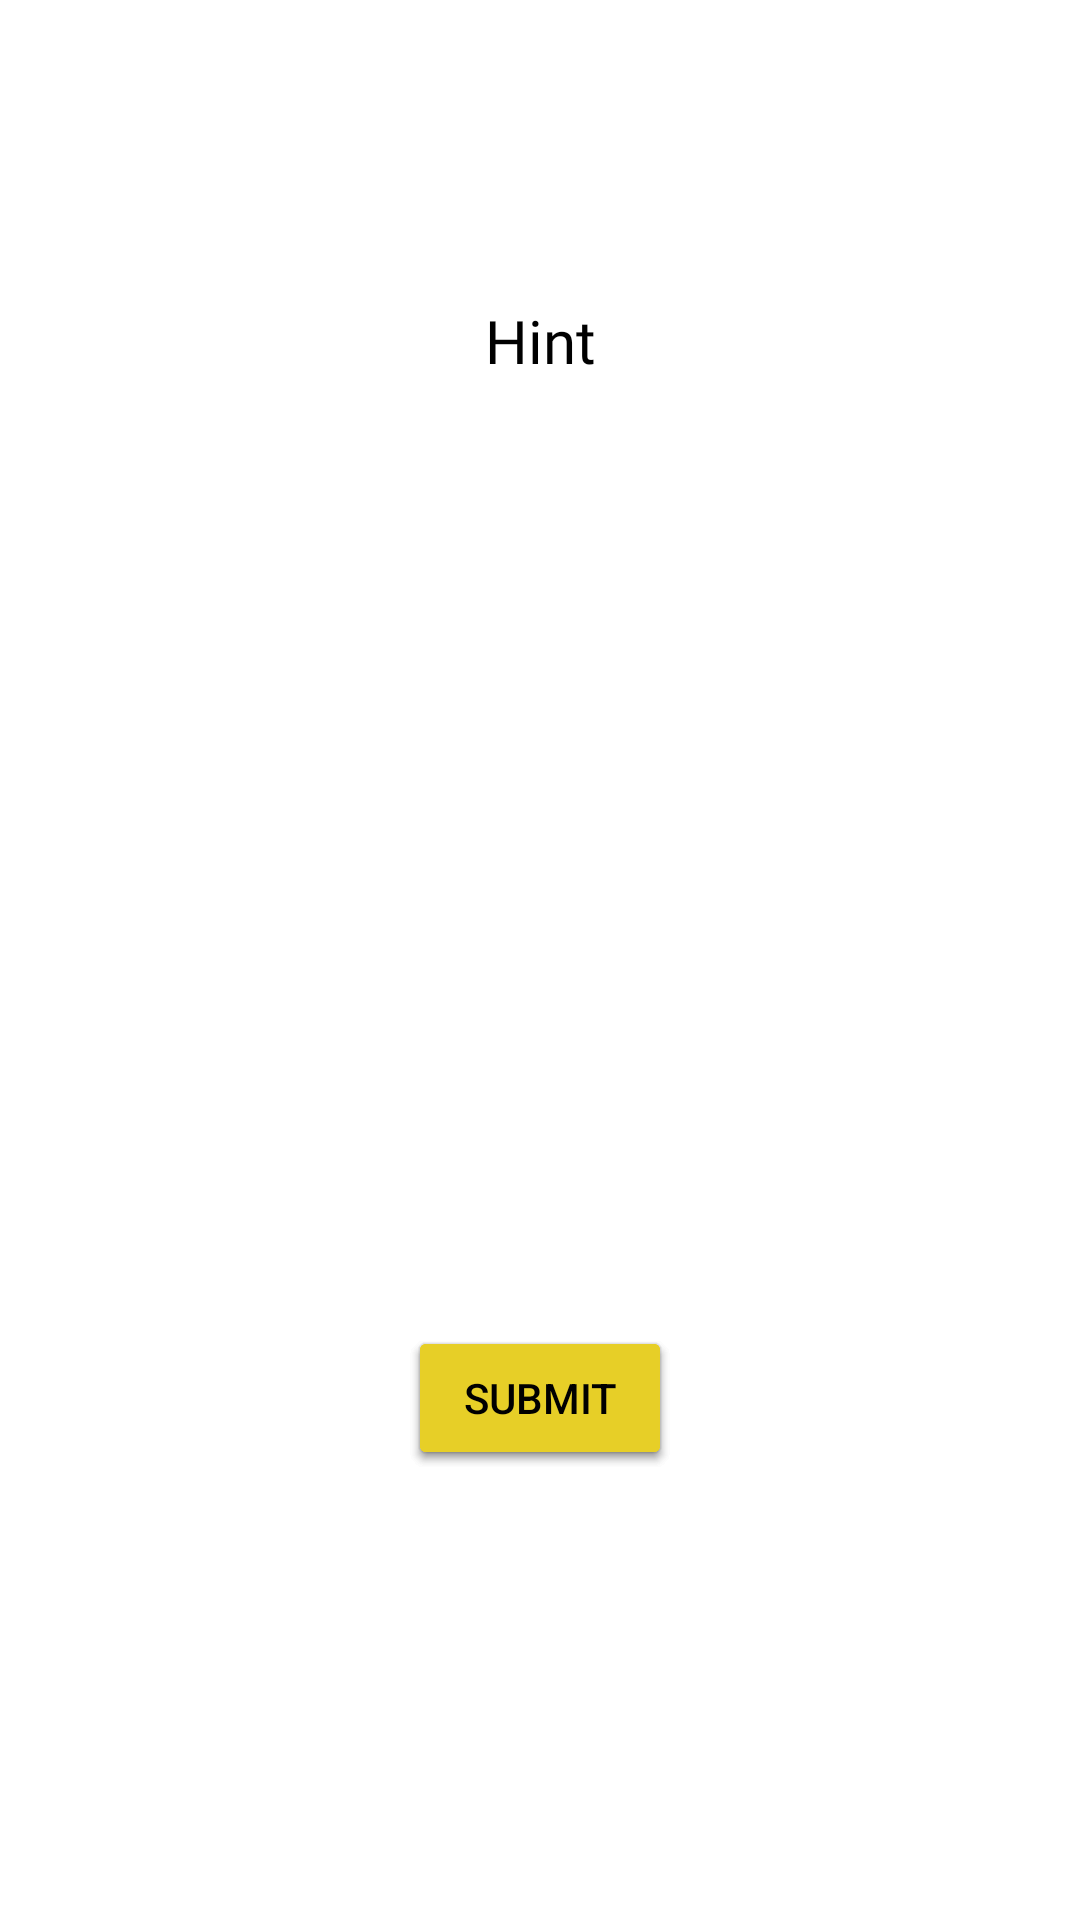

Write the Android layout XML for this screen, with the resource values it uses.
<!-- AndroidManifest.xml: application theme Theme.SplashScreen -->
<!-- res/layout/fragment_pangram.xml -->
<?xml version="1.0" encoding="utf-8"?>
<androidx.constraintlayout.widget.ConstraintLayout xmlns:android="http://schemas.android.com/apk/res/android"
    android:layout_width="match_parent"
    android:layout_height="match_parent"
    xmlns:app="http://schemas.android.com/apk/res-auto">

    
    <TextView
        android:layout_width="match_parent"
        android:layout_height="match_parent"
        android:textAlignment="center"
        android:layout_marginTop="100dp"
        android:fontFamily="@font/mario"
        android:textColor="@color/black"
        android:id="@+id/textViewHint"
        android:textSize="20dp"
        android:text="Hint"
        app:layout_constraintStart_toStartOf="parent"
        app:layout_constraintEnd_toEndOf="parent"
        app:layout_constraintTop_toTopOf="parent"
        app:layout_constraintBottom_toBottomOf="parent"

        />

    <LinearLayout
        android:id="@+id/layoutLetterTiles"
        android:layout_width="wrap_content"
        android:layout_height="wrap_content"
        android:orientation="horizontal"
        android:textColor="@color/black"
        android:visibility="visible"
        android:layout_marginStart="50dp"
        android:layout_margin="150dp"
        app:layout_constraintBottom_toBottomOf="parent"
        app:layout_constraintEnd_toEndOf="parent"
        app:layout_constraintStart_toStartOf="parent"
        />


    <Button
        android:id="@+id/buttonShuffle"
        android:layout_width="wrap_content"
        android:layout_height="wrap_content"
        android:layout_marginStart="50dp"
        android:layout_margin="150dp"
        android:text="Shuffle"
        android:textColor="@color/black"
        android:backgroundTint="@color/yellow"
        app:layout_constraintBottom_toBottomOf="parent"
        app:layout_constraintEnd_toEndOf="parent"
        app:layout_constraintStart_toStartOf="parent"
        />

    <Button
        android:id="@+id/buttonDelete"
        android:layout_width="wrap_content"
        android:layout_height="wrap_content"
        android:layout_marginStart="50dp"
        android:layout_margin="150dp"
        android:text="Delete"
        android:textColor="@color/black"
        android:backgroundTint="@color/yellow"
        app:layout_constraintBottom_toBottomOf="parent"
        app:layout_constraintEnd_toEndOf="parent"
        app:layout_constraintStart_toStartOf="parent"
        />

    <Button
        android:id="@+id/buttonSubmit"
        android:layout_width="wrap_content"
        android:layout_height="wrap_content"
        android:layout_marginStart="50dp"
        android:layout_margin="150dp"
        android:text="Submit"
        android:textColor="@color/black"
        android:backgroundTint="@color/yellow"
        app:layout_constraintBottom_toBottomOf="parent"
        app:layout_constraintEnd_toEndOf="parent"
        app:layout_constraintStart_toStartOf="parent"
        />




</androidx.constraintlayout.widget.ConstraintLayout>
<!-- resources referenced by this layout -->
<resources>
  <color name="black">#FF000000</color>
  <color name="yellow">#e7cf27</color>
  <style name="Theme.SplashScreen" parent="Theme.MaterialComponents.DayNight.DarkActionBar">
          
          <item name="colorPrimary">@color/purple_500</item>
          <item name="colorPrimaryVariant">@color/purple_700</item>
          <item name="colorOnPrimary">@color/white</item>
          
          <item name="colorSecondary">@color/teal_200</item>
          <item name="colorSecondaryVariant">@color/teal_700</item>
          <item name="colorOnSecondary">@color/black</item>
          
          <item name="android:statusBarColor" tools:targetApi="l">?attr/colorPrimaryVariant</item>
          
      </style>
  <color name="purple_500">#00ff00</color>
  <color name="purple_700">#00ff90</color>
  <color name="white">#FFFFFFFF</color>
  <color name="teal_200">#FF03DAC5</color>
  <color name="teal_700">#FF018786</color>
</resources>
